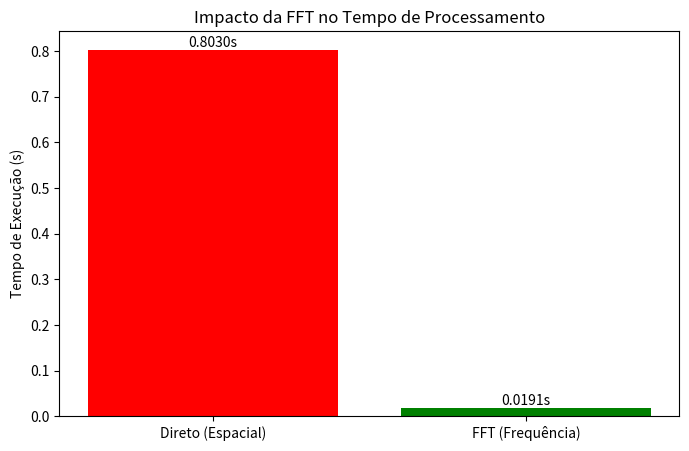

This chart was generated by the following Python code:
import numpy as np
import scipy.signal
import time
import matplotlib.pyplot as plt

def teste_convolucao_1d():
    print("=== EXPERIMENTO 1: Comparativo Matemático (Sinais 1D) ===")

    # 1. Configuração (Sinais grandes para evidenciar a diferença)
    # Tente aumentar esses números se seu PC for muito rápido
    tamanho_sinal = 200000  # 200 mil amostras
    tamanho_filtro = 20000  # 20 mil amostras no filtro

    print(f"Gerando vetores: Sinal={tamanho_sinal}, Filtro={tamanho_filtro}")
    sinal = np.random.rand(tamanho_sinal)
    filtro = np.random.rand(tamanho_filtro)

    # 2. Método Direto (Força Bruta - Similar ao deslizamento espacial)
    print("\nExecutando Convolução Direta (aguarde, pode demorar)...")
    inicio = time.time()
    # method='direct' força o cálculo O(N^2)
    scipy.signal.convolve(sinal, filtro, method='direct')
    fim = time.time()
    tempo_direto = fim - inicio
    print(f"--> Tempo Método Direto: {tempo_direto:.4f} segundos")

    # 3. Método via FFT (Teorema da Convolução)
    print("\nExecutando Convolução via FFT...")
    inicio = time.time()
    # method='fft' usa FFT -> Multiplicação -> IFFT
    scipy.signal.convolve(sinal, filtro, method='fft')
    fim = time.time()
    tempo_fft = fim - inicio
    print(f"--> Tempo Método FFT:    {tempo_fft:.4f} segundos")

    # 4. Resultados
    aceleracao = tempo_direto / tempo_fft
    print(f"\nRESULTADO: A FFT foi {aceleracao:.2f} vezes mais rápida.")

    # Gráfico simples para o relatório
    metodos = ['Direto (Espacial)', 'FFT (Frequência)']
    tempos = [tempo_direto, tempo_fft]

    plt.figure(figsize=(8, 5))
    barras = plt.bar(metodos, tempos, color=['red', 'green'])
    plt.ylabel('Tempo de Execução (s)')
    plt.title('Impacto da FFT no Tempo de Processamento')

    # Adiciona o valor em cima da barra
    for rect in barras:
        height = rect.get_height()
        plt.text(rect.get_x() + rect.get_width()/2.0, height, f'{height:.4f}s', ha='center', va='bottom')

    plt.show()

if __name__ == "__main__":
    teste_convolucao_1d()
